Run: headless pygame with SDL's dummy video driver; simulated clock (each Clock.tick advances the game by its frame time, no real sleeping); random seed 0; keys injected as events and as key.get_pressed() state; mouse plan: one left click at the window centre at the start of phase 2, then a move to the lower-right quarter at the start of phase 3.
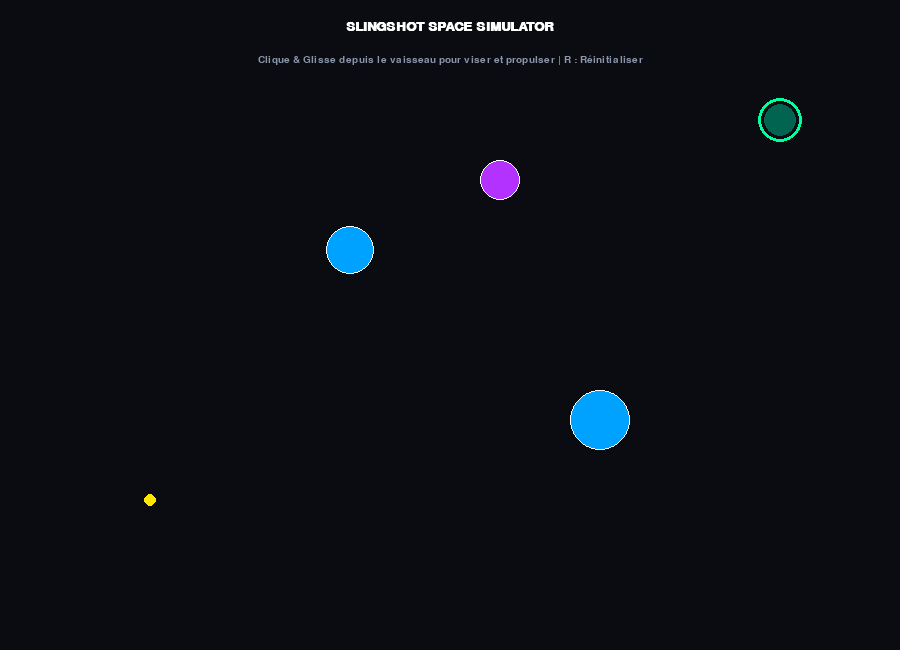
Frame 1 of 4 · flips 1–60 · no input
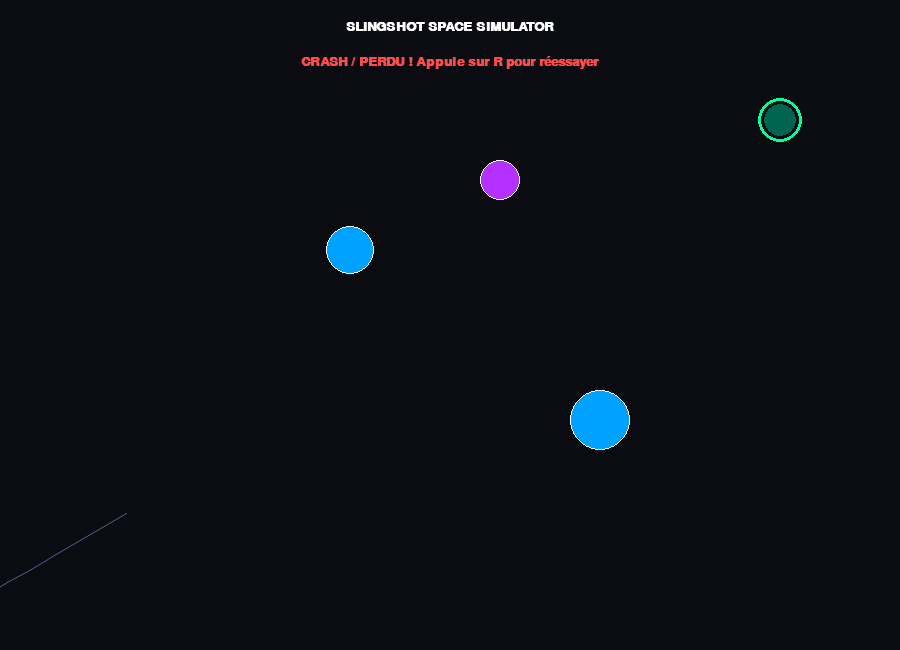
Frame 2 of 4 · flips 61–180 · clicked the window centre · tapped SPACE, RETURN · held RIGHT (→), D
Frame 3 of 4 · flips 181–300 · moved the mouse to the lower-right quarter · held DOWN (↓), S · screen unchanged from frame 2, image omitted
Frame 4 of 4 · flips 301–420 · held LEFT (←), A, UP (↑), W · screen unchanged from frame 3, image omitted

The pygame program that drew these frames:

import pygame
import math
import random
import sys

pygame.init()

# Dimensions de la fenêtre
WIDTH, HEIGHT = 900, 650
screen = pygame.display.set_mode((WIDTH, HEIGHT))
pygame.display.set_caption("Slingshot Space Simulator")
clock = pygame.time.Clock()

# Couleurs (Thème Espace Profond & Néon)
DARK_BG = (10, 12, 18)
WHITE = (255, 255, 255)
GRAY = (140, 150, 170)
PLANET_COLOR = (0, 162, 255)  # Bleu cyan
BLACKHOLE_COLOR = (180, 50, 255) # Violet sombre
TARGET_COLOR = (0, 255, 157)  # Vert néon
SHIP_COLOR = (255, 230, 0)    # Jaune doré

# Polices
font_medium = pygame.font.SysFont("Arial", 20, bold=True)
font_small = pygame.font.SysFont("Arial", 15)

class CelestialBody:
    def __init__(self, x, y, mass, radius, color, is_blackhole=False):
        self.x = x
        self.y = y
        self.mass = mass
        self.radius = radius
        self.color = color
        self.is_blackhole = is_blackhole

class Spaceship:
    def __init__(self, x, y, vx, vy):
        self.x = x
        self.y = y
        self.vx = vx
        self.vy = vy
        self.trail = []
        self.active = False

# Éléments du niveau
bodies = [
    CelestialBody(350, 250, 3000, 24, PLANET_COLOR),
    CelestialBody(600, 420, 5000, 30, PLANET_COLOR),
    CelestialBody(500, 180, 8000, 20, BLACKHOLE_COLOR, is_blackhole=True)
]

target = {"x": 780, "y": 120, "radius": 22}
ship = Spaceship(150, 500, 0, 0)

aiming = False
aim_start = (150, 500)
level_status = "READY"  # READY, FLYING, WON, LOST

def reset_ship():
    global ship, level_status
    ship = Spaceship(150, 500, 0, 0)
    level_status = "READY"

running = True
while running:
    mouse_pos = pygame.mouse.get_pos()

    for event in pygame.event.get():
        if event.type == pygame.QUIT:
            running = False
            
        elif event.type == pygame.MOUSEBUTTONDOWN and event.button == 1:
            if level_status == "READY":
                aiming = True
                aim_start = (ship.x, ship.y)
                
        elif event.type == pygame.MOUSEBUTTONUP and event.button == 1:
            if aiming:
                aiming = False
                # Calculer le vecteur de poussée en fonction de la visée
                dx = ship.x - mouse_pos[0]
                dy = ship.y - mouse_pos[1]
                ship.vx = dx * 0.08
                ship.vy = dy * 0.08
                ship.active = True
                level_status = "FLYING"
                
        elif event.type == pygame.KEYDOWN:
            if event.key == pygame.K_r:
                reset_ship()
            elif event.key == pygame.K_c:
                # Ajouter une planète aléatoire au clic ou réinitialiser
                reset_ship()

    # --- PHYSIQUE DE LA GRAVITÉ (Si le vaisseau est en vol) ---
    if ship.active and level_status == "FLYING":
        G = 1.2
        for b in bodies:
            dx = b.x - ship.x
            dy = b.y - ship.y
            dist_sq = dx**2 + dy**2 + 300 # Adoucissement
            dist = math.sqrt(dist_sq)
            
            # Attraction gravitationnelle
            force = (G * b.mass) / dist_sq
            ship.vx += force * (dx / dist)
            ship.vy += force * (dy / dist)
            
            # Collision avec une planète ou un trou noir
            if dist < b.radius + 5:
                if b.is_blackhole:
                    level_status = "LOST"
                    ship.active = False
                else:
                    level_status = "LOST" # Crash sur la planète
                    ship.active = False

        # Mettre à jour la position du vaisseau
        ship.x += ship.vx
        ship.y += ship.vy

        # Enregistrer la trajectoire
        ship.trail.append((int(ship.x), int(ship.y)))
        if len(ship.trail) > 100:
            ship.trail.pop(0)

        # Vérifier si le vaisseau sort de l'écran
        if not (0 <= ship.x <= WIDTH and 0 <= ship.y <= HEIGHT):
            level_status = "LOST"
            ship.active = False

        # Vérifier si le vaisseau atteint la cible
        dist_target = math.hypot(ship.x - target["x"], ship.y - target["y"])
        if dist_target < target["radius"] + 8:
            level_status = "WON"
            ship.active = False

    screen.fill(DARK_BG)

    # 1. Dessiner les trajectoires / lignes de visée
    if aiming:
        pygame.draw.line(screen, WHITE, aim_start, mouse_pos, 2)
        # Aperçu de la direction opposée (trajectoire estimée)
        pred_vx = (aim_start[0] - mouse_pos[0]) * 0.08
        pred_vy = (aim_start[1] - mouse_pos[1]) * 0.08
        px, py = aim_start
        for _ in range(15):
            px += pred_vx
            py += pred_vy
            pygame.draw.circle(screen, GRAY, (int(px), int(py)), 3)

    if len(ship.trail) > 1:
        pygame.draw.aalines(screen, (80, 100, 140), False, ship.trail)

    # 2. Dessiner la Cible
    pygame.draw.circle(screen, TARGET_COLOR, (target["x"], target["y"]), target["radius"], 3)
    pygame.draw.circle(screen, (0, 100, 80), (target["x"], target["y"]), target["radius"] - 6)

    # 3. Dessiner les corps célestes (Planètes & Trous noirs)
    for b in bodies:
        pygame.draw.circle(screen, b.color, (b.x, b.y), b.radius)
        # Effet lumineux autour des planètes
        pygame.draw.circle(screen, WHITE, (b.x, b.y), b.radius, 1)

    # 4. Dessiner le Vaisseau
    pygame.draw.circle(screen, SHIP_COLOR, (int(ship.x), int(ship.y)), 6)

    # 5. HUD et Messages
    title_txt = font_medium.render("SLINGSHOT SPACE SIMULATOR", True, WHITE)
    screen.blit(title_txt, (WIDTH // 2 - title_txt.get_width() // 2, 20))

    if level_status == "READY":
        inst_txt = font_small.render("Clique & Glisse depuis le vaisseau pour viser et propulser | R : Réinitialiser", True, GRAY)
        screen.blit(inst_txt, (WIDTH // 2 - inst_txt.get_width() // 2, 55))
    elif level_status == "WON":
        win_txt = font_medium.render("SUCCÈS ! Cible atteinte avec l'effet de fronde ! (R pour rejouer)", True, TARGET_COLOR)
        screen.blit(win_txt, (WIDTH // 2 - win_txt.get_width() // 2, 55))
    elif level_status == "LOST":
        loss_txt = font_medium.render("CRASH / PERDU ! Appuie sur R pour réessayer", True, (255, 75, 75))
        screen.blit(loss_txt, (WIDTH // 2 - loss_txt.get_width() // 2, 55))

    pygame.display.flip()
    clock.tick(60)

pygame.quit()
sys.exit()
